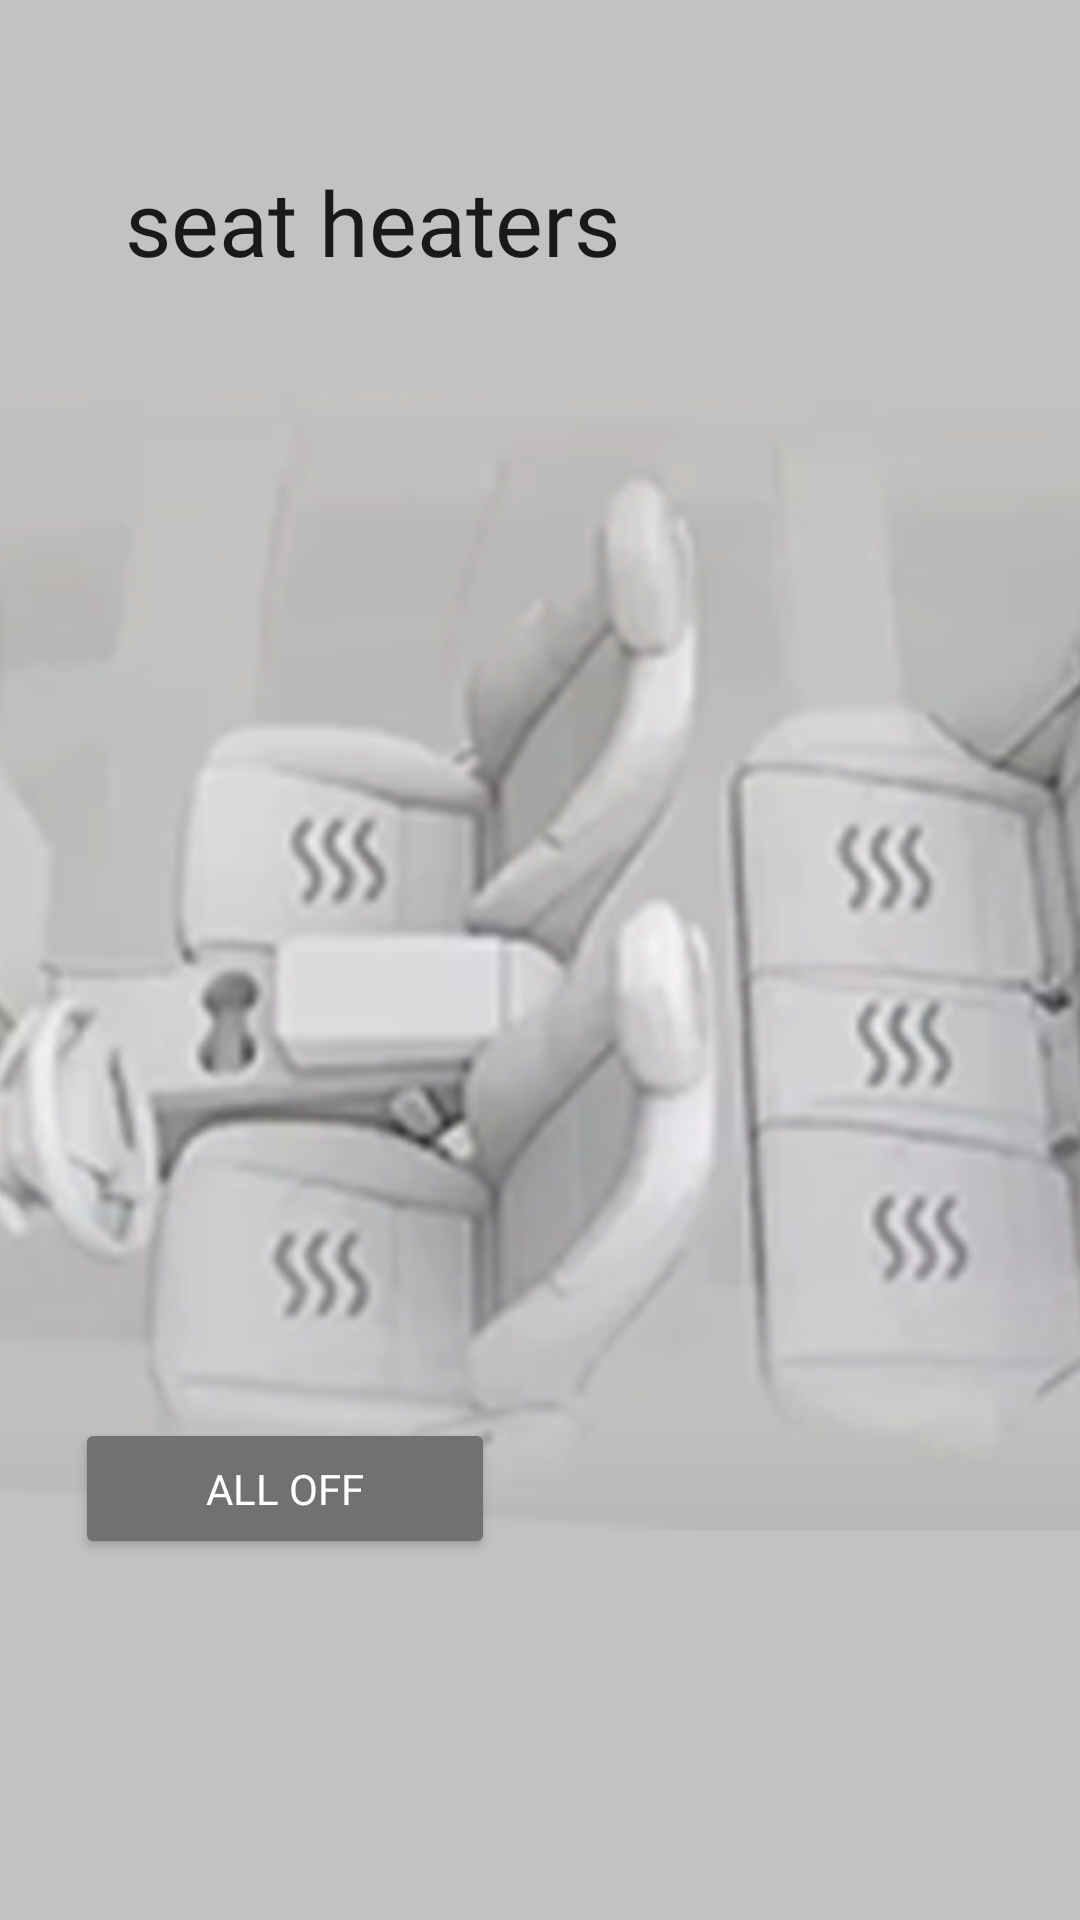

This screen was rendered from an Android layout file. Write that file and the resources it references.
<!-- AndroidManifest.xml: application theme Theme.Vehicle -->
<!-- res/layout/seat_heater_tab_fragment.xml -->
<?xml version="1.0" encoding="utf-8"?>
<androidx.constraintlayout.widget.ConstraintLayout xmlns:android="http://schemas.android.com/apk/res/android"
    xmlns:app="http://schemas.android.com/apk/res-auto"
    xmlns:tools="http://schemas.android.com/tools"
    android:layout_width="match_parent"
    android:layout_height="match_parent"
    android:background="#C2C2C2">

    <ImageView
        android:id="@+id/dashBoardImageView"
        android:layout_width="1188dp"
        android:layout_height="733dp"
        app:layout_constraintBottom_toBottomOf="parent"
        app:layout_constraintEnd_toEndOf="parent"
        app:layout_constraintStart_toStartOf="parent"
        app:layout_constraintTop_toTopOf="parent"
        app:layout_constraintVertical_bias="0.502"
        app:srcCompat="@drawable/seat" />

    <TextView
        android:id="@+id/SeatHeatersTextView"
        android:layout_width="248dp"
        android:layout_height="73dp"
        android:fontFamily="@font/montserrat_bold"
        android:gravity="center"
        android:text="seat heaters"
        android:textAppearance="@style/TextAppearance.AppCompat.Large"
        android:textSize="30sp"
        app:layout_constraintBottom_toBottomOf="parent"
        app:layout_constraintEnd_toEndOf="parent"
        app:layout_constraintHorizontal_bias="0.0"
        app:layout_constraintStart_toStartOf="parent"
        app:layout_constraintTop_toTopOf="parent"
        app:layout_constraintVertical_bias="0.066" />

    <Button
        android:id="@+id/allOffButton"
        android:layout_width="140dp"
        android:layout_height="47dp"
        android:backgroundTint="#717171"
        android:fontFamily="@font/montserrat"
        android:shadowColor="#000000"
        android:text="ALL OFF"
        android:textColor="#FFFFFF"
        app:cornerRadius="40dp"
        app:layout_constraintBottom_toBottomOf="parent"
        app:layout_constraintEnd_toEndOf="parent"
        app:layout_constraintHorizontal_bias="0.113"
        app:layout_constraintStart_toStartOf="parent"
        app:layout_constraintTop_toTopOf="parent"
        app:layout_constraintVertical_bias="0.797"
        app:rippleColor="#d00000" />

    <Button
        android:id="@+id/driverSeatButton"
        android:layout_width="130dp"
        android:layout_height="70dp"
        android:background="#00FFFFFF"
        android:backgroundTint="#00FAF8F8"
        android:drawableTint="#FFFFFF"
        app:cornerRadius="40dp"
        app:icon="@color/white"
        app:iconTint="#F8F7F7"
        app:layout_constraintBottom_toBottomOf="parent"
        app:layout_constraintEnd_toEndOf="parent"
        app:layout_constraintHorizontal_bias="0.361"
        app:layout_constraintStart_toStartOf="parent"
        app:layout_constraintTop_toTopOf="parent"
        app:layout_constraintVertical_bias="0.64" />

    <Button
        android:id="@+id/pillionSeatButton"
        android:layout_width="133dp"
        android:layout_height="77dp"
        android:background="#00FFFFFF"
        app:cornerRadius="70dp"
        app:icon="@color/Red"
        app:layout_constraintBottom_toBottomOf="parent"
        app:layout_constraintEnd_toEndOf="parent"
        app:layout_constraintHorizontal_bias="0.357"
        app:layout_constraintStart_toStartOf="parent"
        app:layout_constraintTop_toTopOf="parent"
        app:layout_constraintVertical_bias="0.464" />

    <Button
        android:id="@+id/thirdSeatButton"
        android:layout_width="132dp"
        android:layout_height="70dp"
        android:background="#00FFFFFF"
        app:cornerRadius="70dp"
        app:icon="@color/Red"
        app:layout_constraintBottom_toBottomOf="parent"
        app:layout_constraintEnd_toEndOf="parent"
        app:layout_constraintHorizontal_bias="0.797"
        app:layout_constraintStart_toStartOf="parent"
        app:layout_constraintTop_toTopOf="parent"
        app:layout_constraintVertical_bias="0.46" />

    <Button
        android:id="@+id/fourthSeatButton"
        android:layout_width="119dp"
        android:layout_height="51dp"
        android:background="#00FFFFFF"
        app:cornerRadius="70dp"
        app:icon="@color/Red"
        app:layout_constraintBottom_toBottomOf="parent"
        app:layout_constraintEnd_toEndOf="parent"
        app:layout_constraintHorizontal_bias="0.775"
        app:layout_constraintStart_toStartOf="parent"
        app:layout_constraintTop_toTopOf="parent"
        app:layout_constraintVertical_bias="0.543" />

    <Button
        android:id="@+id/fifthSeatButton"
        android:layout_width="115dp"
        android:layout_height="72dp"
        android:background="#00FFFFFF"
        app:cornerRadius="70dp"
        app:icon="@color/Red"
        app:layout_constraintBottom_toBottomOf="parent"
        app:layout_constraintEnd_toEndOf="parent"
        app:layout_constraintHorizontal_bias="0.777"
        app:layout_constraintStart_toStartOf="parent"
        app:layout_constraintTop_toTopOf="parent"
        app:layout_constraintVertical_bias="0.639" />

</androidx.constraintlayout.widget.ConstraintLayout>
<!-- resources referenced by this layout -->
<resources>
  <color name="Red">#B00020</color>
  <color name="white">#FFFFFFFF</color>
  <!-- drawable seat: png bitmap (drawable, 261133 bytes) -->
  <style name="Theme.Vehicle" parent="Theme.MaterialComponents.DayNight.NoActionBar">
          
          <item name="colorPrimary">@color/purple_500</item>
          <item name="colorPrimaryVariant">@color/Red</item>
          <item name="colorOnPrimary">@color/white</item>
          
          <item name="colorSecondary">@color/teal_200</item>
          <item name="colorSecondaryVariant">@color/teal_700</item>
          <item name="colorOnSecondary">@color/black</item>
          
          <item name="android:statusBarColor" tools:targetApi="l">#B00020</item>
          
      </style>
  <color name="purple_500">#FF6200EE</color>
  <color name="teal_200">#FF03DAC5</color>
  <color name="teal_700">#FF018786</color>
  <color name="black">#FF000000</color>
</resources>
